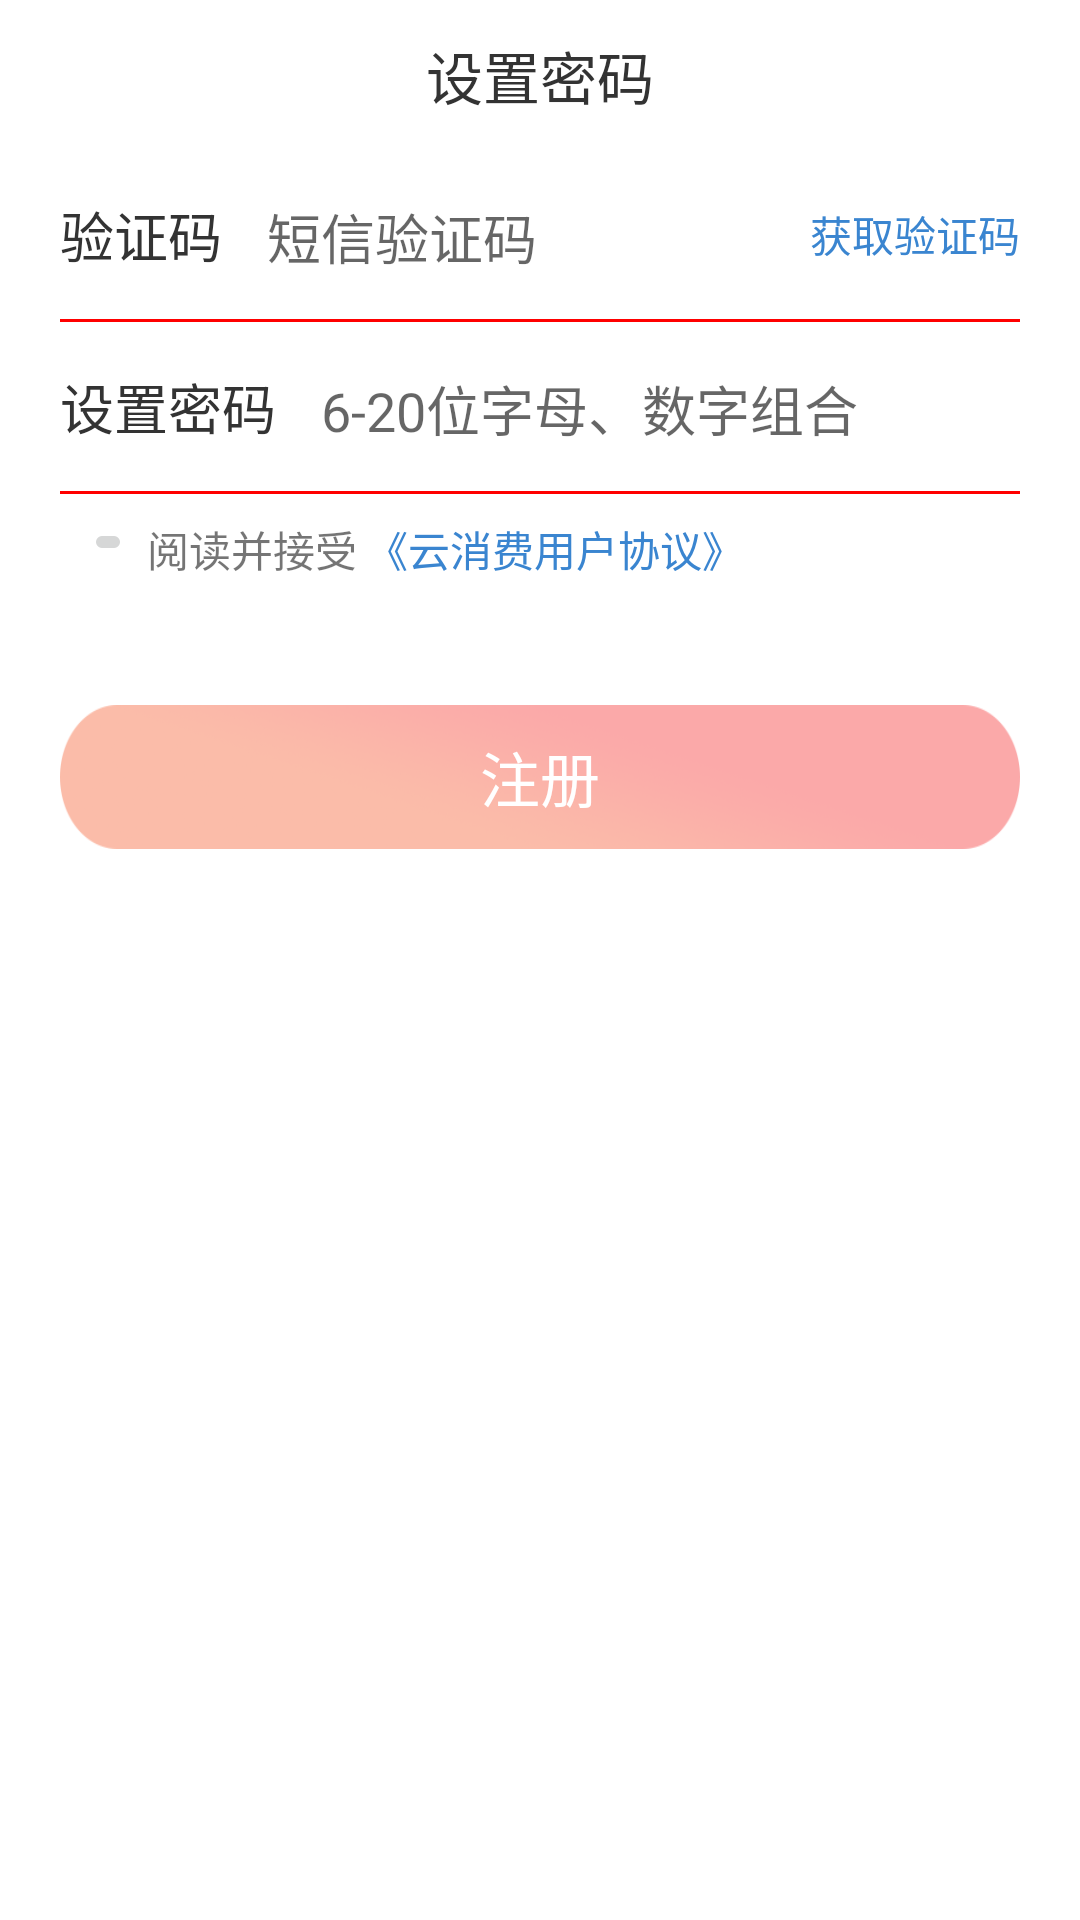

This screen was rendered from an Android layout file. Write that file and the resources it references.
<!-- AndroidManifest.xml: application theme AppTheme -->
<!-- res/layout/activity_setpwd.xml -->
<?xml version="1.0" encoding="utf-8"?>
<LinearLayout xmlns:android="http://schemas.android.com/apk/res/android"
              xmlns:app="http://schemas.android.com/apk/res-auto"
              android:layout_width="match_parent"
              android:layout_height="wrap_content"
              android:background="#ffffff"
              android:clipToPadding="true"
              android:fitsSystemWindows="true"
              android:orientation="vertical">

    
    <android.support.v7.widget.Toolbar
        android:id="@+id/toolbar"
        android:layout_width="match_parent"
        android:layout_height="50dp"
        android:background="#ffffff">

        <TextView
            android:layout_width="wrap_content"
            android:layout_height="wrap_content"
            android:layout_gravity="center"
            android:text="设置密码"
            android:textColor="#333333"
            android:textSize="19sp"/>

    </android.support.v7.widget.Toolbar>

    
    <LinearLayout
        android:layout_width="match_parent"
        android:layout_height="wrap_content"
        android:layout_marginLeft="20dp"
        android:layout_marginRight="20dp"
        android:orientation="vertical">

        <RelativeLayout
            android:layout_width="match_parent"
            android:layout_height="wrap_content">

            <TextView
                android:id="@+id/textview2"
                android:layout_width="wrap_content"
                android:layout_height="wrap_content"
                android:paddingBottom="15dp"
                android:paddingRight="15dp"
                android:paddingTop="15dp"
                android:text="验证码"
                android:textColor="#333333"
                android:textSize="18sp"/>

            

            <EditText
                android:id="@+id/SMSValidation"
                android:layout_width="200dp"
                android:layout_height="wrap_content"
                android:layout_alignBaseline="@id/textview2"
                android:layout_toRightOf="@id/textview2"
                android:background="@null"
                android:hint="短信验证码"
                android:maxLength="4"
                android:singleLine="true"
                android:textColor="#999999"/>

            <TextView
                android:id="@+id/getValidation"
                android:layout_width="wrap_content"
                android:layout_height="wrap_content"
                android:layout_alignParentRight="true"
                android:layout_centerVertical="true"
                android:background="@null"
                android:clickable="true"
                android:text="获取验证码"
                android:textColor="#3a85d0"/>

        </RelativeLayout>

        <View
            android:layout_width="match_parent"
            android:layout_height="1dp"
            android:background="#ff0000"/>
    </LinearLayout>

    
    
    <LinearLayout
        android:layout_width="match_parent"
        android:layout_height="wrap_content"
        android:layout_marginLeft="20dp"
        android:layout_marginRight="20dp"
        android:orientation="vertical">

        <RelativeLayout
            android:layout_width="match_parent"
            android:layout_height="wrap_content">

            <TextView
                android:id="@+id/textview3"
                android:layout_width="wrap_content"
                android:layout_height="wrap_content"
                android:paddingBottom="15dp"
                android:paddingRight="15dp"
                android:paddingTop="15dp"
                android:text="设置密码"
                android:textColor="#333333"
                android:textSize="18sp"/>


            <EditText
                android:id="@+id/setPwd"
                android:layout_width="300dp"
                android:layout_height="wrap_content"
                android:layout_alignBaseline="@id/textview3"
                android:layout_toRightOf="@id/textview3"
                android:background="@null"
                android:hint="6-20位字母、数字组合"
                android:maxLength="20"
                android:singleLine="true"
                android:textColor="#999999"/>

            
            <ImageButton
                android:id="@+id/pwd_visible"
                android:layout_width="15dp"
                android:layout_height="15dp"
                android:layout_alignParentRight="true"
                android:layout_centerVertical="true"
                android:background="@null"/>

        </RelativeLayout>

        <View
            android:layout_width="match_parent"
            android:layout_height="1dp"
            android:background="#ff0000"/>
    </LinearLayout>


    <RelativeLayout
        android:layout_width="match_parent"
        android:layout_height="wrap_content"
        android:layout_marginLeft="20dp"
        android:layout_marginRight="20dp"
        android:orientation="horizontal"
        android:padding="8dp">

        <ImageButton
            android:id="@+id/imagebutton"
            android:layout_width="wrap_content"
            android:layout_height="wrap_content"
            android:padding="8dp"/>


        <TextView
            android:id="@+id/read"
            android:layout_width="wrap_content"
            android:layout_height="wrap_content"
            android:layout_marginLeft="5dp"
            android:layout_toRightOf="@id/imagebutton"
            android:text="阅读并接受"/>

        <Button
            android:id="@+id/cloudAgreement"
            android:layout_width="wrap_content"
            android:layout_height="wrap_content"
            android:layout_alignBaseline="@id/read"
            android:layout_toRightOf="@id/read"
            android:background="@null"
            android:padding="3dp"
            android:text="《云消费用户协议》"
            android:textColor="#3a85d0"/>
    </RelativeLayout>

    
    <Button
        android:id="@+id/btn_regist"
        android:layout_width="match_parent"
        android:layout_height="wrap_content"
        android:layout_marginLeft="20dp"
        android:layout_marginRight="20dp"
        android:layout_marginTop="20dp"
        android:background="@mipmap/login_btn3x"
        android:text="注册"
        android:textColor="@android:color/white"
        android:textSize="20sp"/>

</LinearLayout>
<!-- resources referenced by this layout -->
<resources>
  <!-- mipmap login_btn3x: png bitmap (mipmap-xxxhdpi, 46792 bytes) -->
  <style name="AppTheme" parent="Theme.AppCompat.Light.NoActionBar">
          
          <item name="colorPrimary">@color/colorPrimary</item>
          <item name="colorPrimaryDark">@color/colorPrimaryDark</item>
          <item name="colorAccent">@color/colorAccent</item>
      </style>
  <color name="colorPrimary">#3F51B5</color>
  <color name="colorPrimaryDark">#303F9F</color>
  <color name="colorAccent">#FF4081</color>
</resources>
